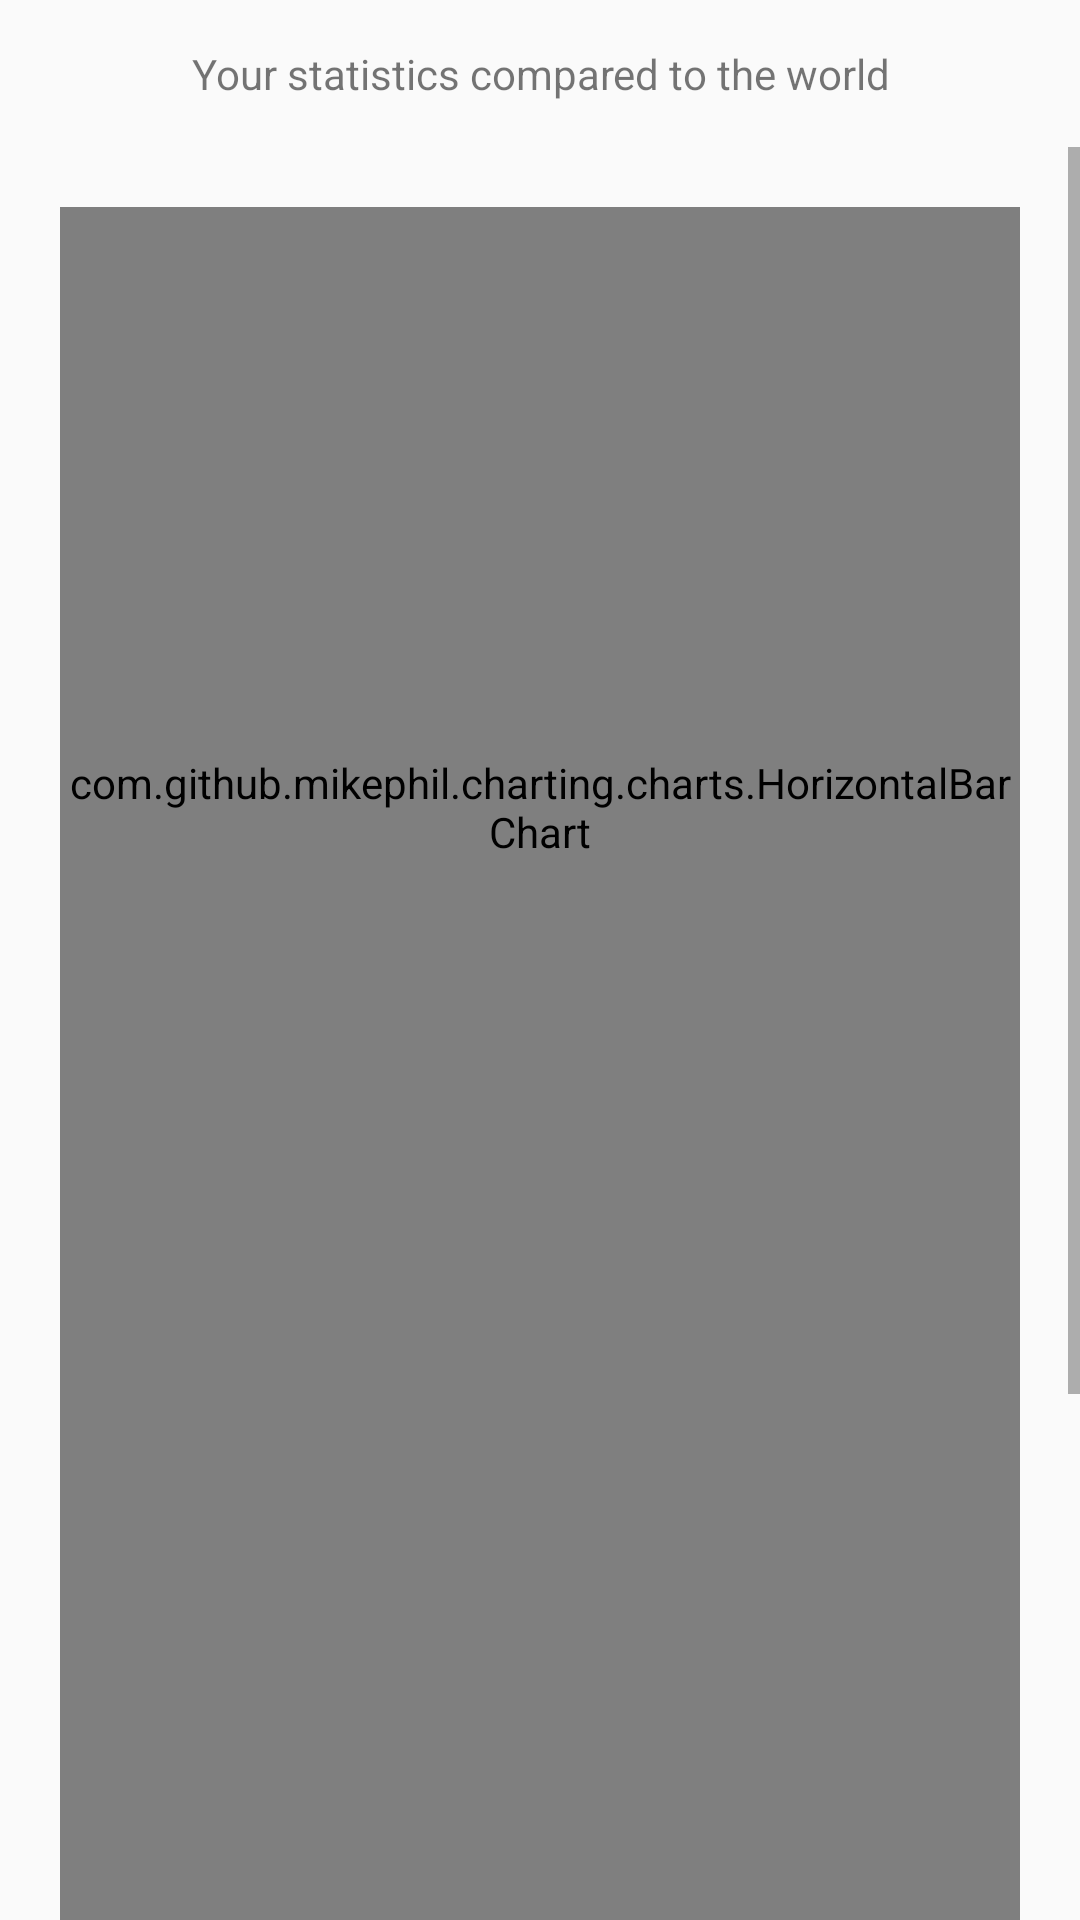

Produce the Android XML layout that renders to this screen, including the resource entries it uses.
<!-- AndroidManifest.xml: application theme AppTheme -->
<!-- res/layout/fragment_stats.xml -->
<RelativeLayout xmlns:android="http://schemas.android.com/apk/res/android"
    xmlns:tools="http://schemas.android.com/tools" android:layout_width="match_parent"
    android:layout_height="match_parent" tools:context="com.pes.gkl.gate.Fragments.StatsFragment">

    <TextView
        android:layout_width="match_parent"
        android:layout_height="wrap_content"
        android:text="Your statistics compared to the world"
        android:id="@+id/os"
        android:layout_margin="15dp"
        android:gravity="center_horizontal"/>
    <ScrollView xmlns:android="http://schemas.android.com/apk/res/android"
        android:layout_width="fill_parent"
        android:layout_height="fill_parent"
        android:layout_below="@+id/os"
        >

    <RelativeLayout

        android:layout_width="wrap_content"
        android:layout_height="wrap_content"

        android:layout_margin="20dp"
        android:background="#ffffff">
        <com.github.mikephil.charting.charts.HorizontalBarChart
            android:id="@+id/chart2"

            android:layout_width="match_parent"
            android:layout_height="400dp"/>
        <com.github.mikephil.charting.charts.RadarChart
            android:id="@+id/chart1"
            android:layout_below="@+id/chart2"
            android:layout_width="match_parent"
            android:layout_height="400dp"/>
        <TextView
            android:layout_below="@+id/chart1"
            android:layout_width="match_parent"
            android:layout_height="20dp"

            android:id="@+id/space"
            />

        </RelativeLayout>
    </ScrollView>
</RelativeLayout>
<!-- resources referenced by this layout -->
<resources>
  <style name="AppTheme" parent="Theme.AppCompat.Light.DarkActionBar">
          
      </style>
</resources>
